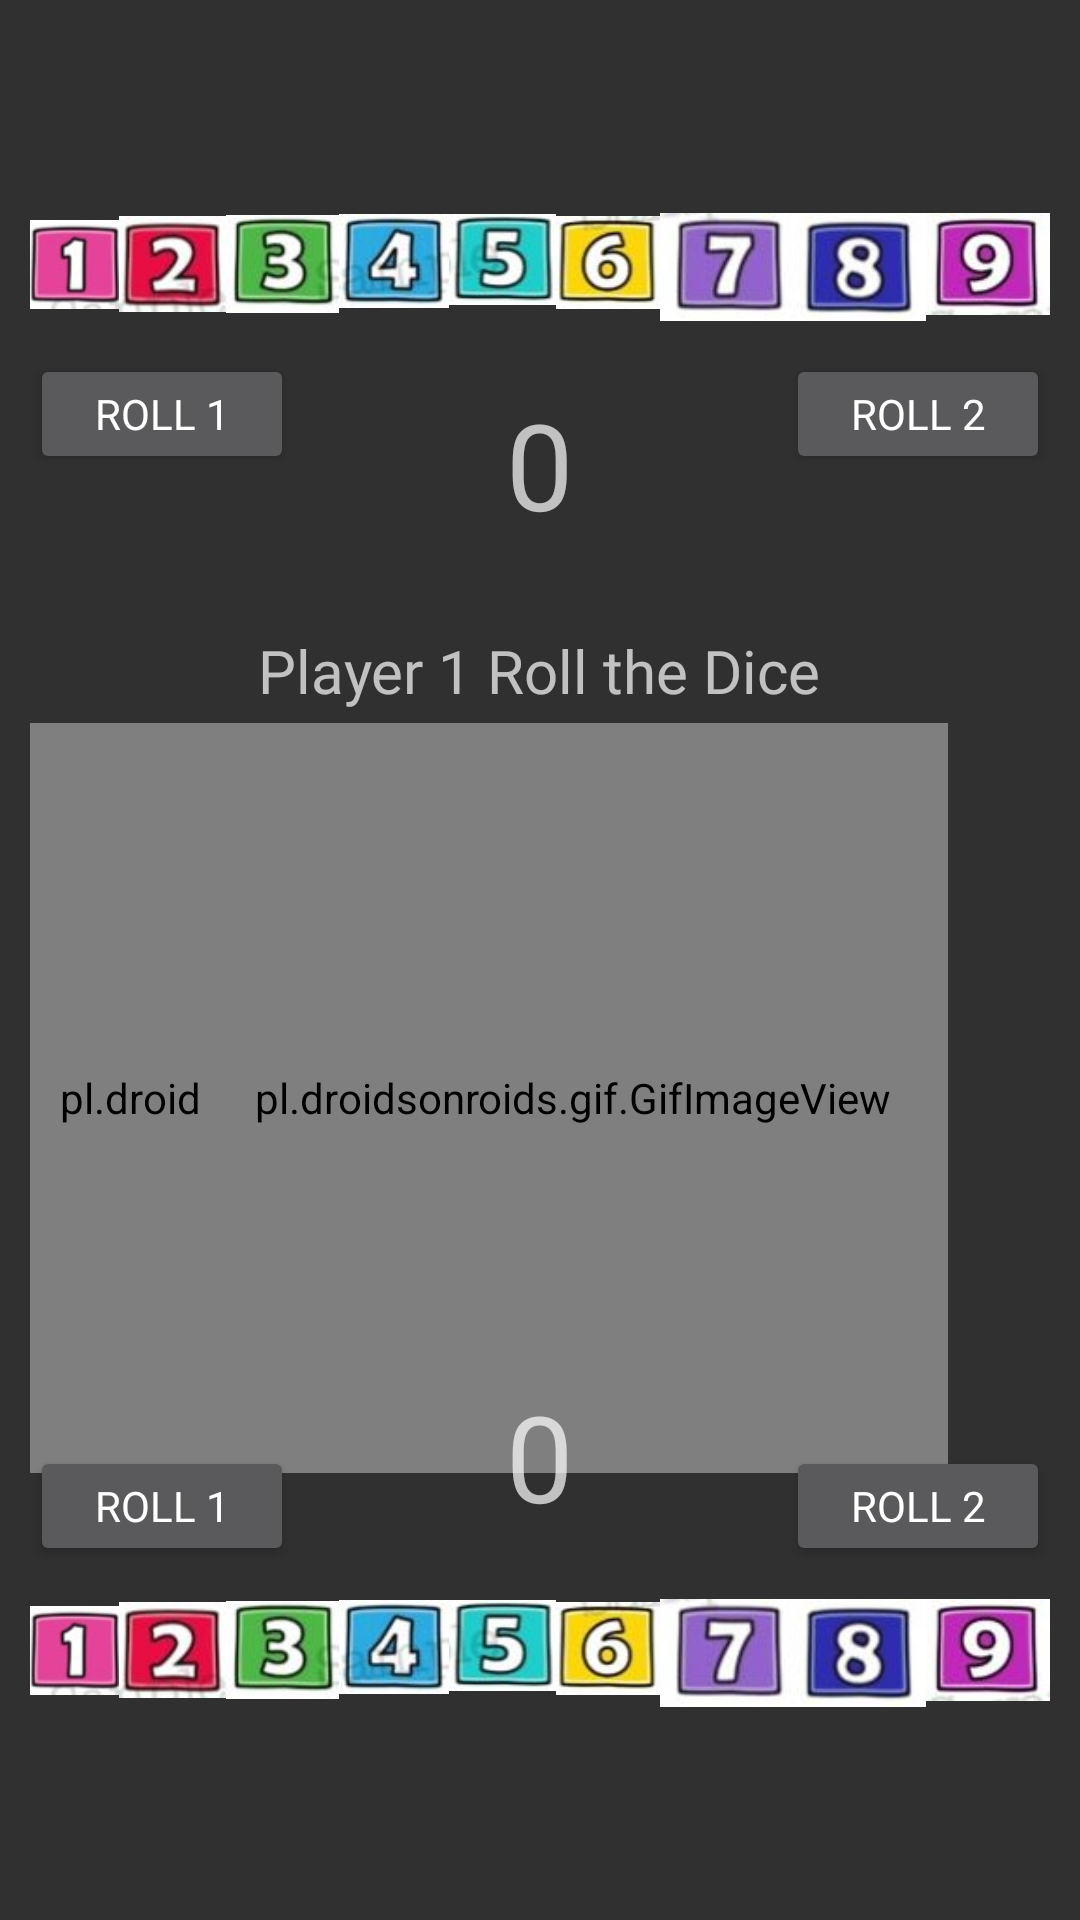

The Android layout XML behind this screen, and the referenced resources:
<!-- AndroidManifest.xml: application theme Theme.FS -->
<!-- res/layout/activity_main2.xml -->
<?xml version="1.0" encoding="utf-8"?>
<RelativeLayout xmlns:android="http://schemas.android.com/apk/res/android"
    xmlns:app="http://schemas.android.com/apk/res-auto"
    xmlns:tools="http://schemas.android.com/tools"
    android:layout_width="match_parent"
    android:layout_height="match_parent"
    android:padding="10dp"
    android:background="@drawable/download"
    tools:context=".MainActivity2">
    <LinearLayout
        android:id="@+id/lp1"
        android:layout_alignParentTop="true"
        android:layout_width="match_parent"
        android:layout_height="wrap_content"
        android:layout_marginTop="50dp"
        android:orientation="horizontal">

        <ImageView
            android:id="@+id/imageView1"
            android:layout_width="wrap_content"
            android:layout_height="wrap_content"
            android:layout_weight="1"
            android:clickable="true"
            android:focusable="true"
            android:minWidth="48dp"
            app:srcCompat="@drawable/ones"
            tools:ignore="TouchTargetSizeCheck" />

        <ImageView
            android:id="@+id/imageView2"
            android:layout_width="wrap_content"
            android:layout_height="wrap_content"
            android:layout_weight="1"
            android:clickable="true"
            app:srcCompat="@drawable/twos"
            android:focusable="true" />

        <ImageView
            android:id="@+id/imageView3"
            android:layout_width="wrap_content"
            android:layout_height="wrap_content"
            android:layout_weight="1"
            android:clickable="true"
            app:srcCompat="@drawable/threes"
            android:focusable="true" />

        <ImageView
            android:id="@+id/imageView4"
            android:layout_width="wrap_content"
            android:layout_height="wrap_content"
            android:layout_weight="1"
            android:clickable="true"
            app:srcCompat="@drawable/fours"
            android:focusable="true" />

        <ImageView
            android:id="@+id/imageView5"
            android:layout_width="wrap_content"
            android:layout_height="wrap_content"
            android:layout_weight="1"
            android:clickable="true"
            app:srcCompat="@drawable/fives"
            android:focusable="true" />

        <ImageView
            android:id="@+id/imageView6"
            android:layout_width="wrap_content"
            android:layout_height="wrap_content"
            android:layout_weight="1"
            android:clickable="true"
            app:srcCompat="@drawable/sixs"
            android:focusable="true" />

        <ImageView
            android:id="@+id/imageView7"
            android:layout_width="wrap_content"
            android:layout_height="wrap_content"
            android:layout_weight="1"
            android:clickable="true"
            app:srcCompat="@drawable/seven"
            android:focusable="true" />

        <ImageView
            android:id="@+id/imageView8"
            android:layout_width="wrap_content"
            android:layout_height="wrap_content"
            android:layout_weight="1"
            android:clickable="true"
            app:srcCompat="@drawable/eight"
            android:focusable="true" />

        <ImageView
            android:id="@+id/imageView9"
            android:layout_width="wrap_content"
            android:layout_height="wrap_content"
            android:layout_weight="1"
            android:clickable="true"
            app:srcCompat="@drawable/nine"
            android:focusable="true" />
    </LinearLayout>

    <LinearLayout
        android:id="@+id/lp2"
        android:layout_alignParentBottom="true"
        android:layout_width="match_parent"
        android:layout_height="wrap_content"
        android:layout_marginBottom="50dp"
        android:orientation="horizontal">

        <ImageView
            android:id="@+id/image2View1"
            android:layout_width="wrap_content"
            android:layout_height="wrap_content"
            android:layout_weight="1"
            android:clickable="true"
            app:srcCompat="@drawable/ones"
            android:focusable="true" />

        <ImageView
            android:id="@+id/image2View2"
            android:layout_width="wrap_content"
            android:layout_height="wrap_content"
            android:layout_weight="1"
            android:clickable="true"
            android:focusable="true"
            app:srcCompat="@drawable/twos" />

        <ImageView
            android:id="@+id/image2View3"
            android:layout_width="wrap_content"
            android:layout_height="wrap_content"
            android:layout_weight="1"
            android:clickable="true"
            app:srcCompat="@drawable/threes"
            android:focusable="true" />

        <ImageView
            android:id="@+id/image2View4"
            android:layout_width="wrap_content"
            android:layout_height="wrap_content"
            android:layout_weight="1"
            android:clickable="true"
            app:srcCompat="@drawable/fours"
            android:focusable="true" />

        <ImageView
            android:id="@+id/image2View5"
            android:layout_width="wrap_content"
            android:layout_height="wrap_content"
            android:layout_weight="1"
            android:clickable="true"
            app:srcCompat="@drawable/fives"
            android:focusable="true" />

        <ImageView
            android:id="@+id/image2View6"
            android:layout_width="wrap_content"
            android:layout_height="wrap_content"
            android:layout_weight="1"
            android:clickable="true"
            app:srcCompat="@drawable/sixs"
            android:focusable="true" />

        <ImageView
            android:id="@+id/image2View7"
            android:layout_width="wrap_content"
            android:layout_height="wrap_content"
            android:layout_weight="1"
            android:clickable="true"
            app:srcCompat="@drawable/seven"
            android:focusable="true" />

        <ImageView
            android:id="@+id/image2View8"
            android:layout_width="wrap_content"
            android:layout_height="wrap_content"
            android:layout_weight="1"
            android:clickable="true"
            app:srcCompat="@drawable/eight"
            android:focusable="true" />

        <ImageView
            android:id="@+id/image2View9"
            android:layout_width="wrap_content"
            android:layout_height="wrap_content"
            android:layout_weight="1"
            android:clickable="true"
            app:srcCompat="@drawable/nine"
            android:focusable="true" />
    </LinearLayout>

    <pl.droidsonroids.gif.GifImageView
        android:id="@+id/gifh"
        android:layout_width="250dp"

        android:layout_height="250dp"
        android:layout_alignParentTop="true"
        android:layout_alignParentEnd="true"


        android:layout_marginTop="231dp"
        android:layout_marginEnd="108dp"
        android:src="@drawable/im"
        tools:ignore="MissingClass" />

    <pl.droidsonroids.gif.GifImageView
        android:id="@+id/gifh1"
        android:layout_width="250dp"

        android:layout_height="250dp"
        android:layout_alignParentTop="true"
        android:layout_alignParentEnd="true"


        android:layout_marginTop="231dp"
        android:layout_marginEnd="34dp"
        android:src="@drawable/im"
        tools:ignore="MissingClass" />



    <ImageView
            android:id="@+id/dice1"
            android:layout_alignParentTop="true"
            android:layout_alignParentEnd="true"

        android:layout_width="45dp"
        android:layout_height="45dp"
            android:layout_marginTop="333dp"
            android:layout_marginEnd="210dp"
        android:visibility="invisible"
            android:src="@drawable/one" />

    <ImageView
        android:id="@+id/dice2"
        android:layout_width="45dp"
        android:layout_height="45dp"
        android:layout_alignParentTop="true"
        android:layout_alignParentEnd="true"
        android:visibility="invisible"

        android:layout_marginTop="333dp"
        android:layout_marginEnd="136dp"
        android:layout_weight="1"
        android:src="@drawable/one" />


    <Button
        android:id="@+id/p1r1"
        android:layout_width="wrap_content"
        android:layout_height="40dp"
        android:layout_below="@+id/lp1"
        android:layout_alignParentStart="true"
        android:layout_alignParentLeft="true"

        android:fontFamily="@font/billabong"
        android:textColor="@color/white"

        android:text="Roll 1"
        android:textSize="14sp" />

    <Button
        android:id="@+id/p1r2"
        android:layout_width="wrap_content"
        android:layout_height="40dp"
        android:layout_alignParentEnd="true"
        android:layout_alignParentRight="true"

        android:fontFamily="@font/billabong"
        android:layout_below="@+id/lp1"
        android:text="Roll 2"
        android:textColor="@color/white"
        android:textSize="14sp"/>

    <Button
        android:id="@+id/p2r1"
        android:layout_width="wrap_content"
        android:layout_height="40dp"
        android:layout_alignParentStart="true"
        android:layout_alignParentLeft="true"

        android:fontFamily="@font/billabong"
        android:layout_above="@+id/lp2"
        android:textColor="@color/white"
        
        android:text="Roll 1"
        android:textSize="14sp"/>

    <Button
        android:id="@+id/p2r2"
        android:layout_width="wrap_content"
        android:layout_height="40dp"
        android:layout_above="@+id/lp2"
        android:layout_alignParentEnd="true"
        android:layout_alignParentRight="true"

        android:fontFamily="@font/billabong"
        android:textColor="@color/white"

        android:text="Roll 2"
        android:textSize="14sp" />


    <TextView
        android:id="@+id/status"
        android:layout_marginTop="200dp"
        android:layout_width="wrap_content"
        android:layout_height="wrap_content"
        android:layout_centerHorizontal="true"
        android:fontFamily="@font/billabong"
        android:textSize="20sp"
        android:text="Player 1 Roll the Dice"/>

    <TextView
        android:id="@+id/point1"
        android:layout_below="@+id/lp1"
        android:layout_width="wrap_content"
        android:layout_height="wrap_content"
        android:layout_centerHorizontal="true"
        android:fontFamily="@font/billabong"
        android:padding="10dp"
        android:textSize="40sp"
        android:text="0"/>

    <TextView
        android:id="@+id/point2"
        android:layout_width="wrap_content"
        android:layout_height="wrap_content"
        android:layout_above="@+id/lp2"
        android:layout_centerHorizontal="true"
        android:fontFamily="@font/billabong"
        android:padding="10dp"
        android:text="0"
        android:textSize="40sp" />



</RelativeLayout>
<!-- resources referenced by this layout -->
<resources>
  <color name="white">#FFFFFFFF</color>
  <!-- drawable eight: jpeg bitmap (drawable, 1424 bytes) -->
  <!-- drawable fives: jpeg bitmap (drawable, 1491 bytes) -->
  <!-- drawable fours: jpeg bitmap (drawable, 1552 bytes) -->
  <!-- drawable nine: jpeg bitmap (drawable, 1613 bytes) -->
  <!-- drawable one: jpg bitmap (drawable, 18320 bytes) -->
  <!-- drawable ones: jpg bitmap (drawable, 1943 bytes) -->
  <!-- drawable seven: jpeg bitmap (drawable, 1377 bytes) -->
  <!-- drawable sixs: jpeg bitmap (drawable, 1615 bytes) -->
  <!-- drawable threes: jpeg bitmap (drawable, 1520 bytes) -->
  <!-- drawable twos: jpeg bitmap (drawable, 1474 bytes) -->
  <style name="Theme.FS" parent="Theme.AppCompat.NoActionBar">
          
          <item name="colorPrimary">@color/purple_500</item>
          <item name="colorPrimaryVariant">@color/purple_700</item>
          <item name="colorOnPrimary">@color/white</item>
          
          <item name="colorSecondary">@color/teal_200</item>
          <item name="colorSecondaryVariant">@color/teal_700</item>
          <item name="colorOnSecondary">@color/black</item>
          
          <item name="android:statusBarColor" tools:targetApi="l">?attr/colorPrimaryVariant</item>
          
      </style>
  <color name="purple_500">#FF6200EE</color>
  <color name="purple_700">#FF3700B3</color>
  <color name="teal_200">#FF03DAC5</color>
  <color name="teal_700">#FF018786</color>
  <color name="black">#FF000000</color>
</resources>
